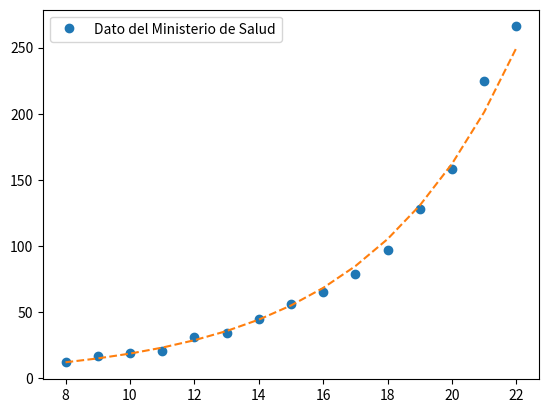

The matplotlib source for this figure:
import matplotlib.pyplot as plt
import numpy as np

x_data = np.array([ 8, 9, 10, 11, 12, 13, 14, 15, 16, 17, 18, 19, 20, 21, 22])
y_data = np.array([12, 17, 19, 21, 31, 34, 45, 56, 65, 79, 97, 128, 158, 225, 266])

log_y_data = np.log(y_data)

curve_fit = np.polyfit(x_data, log_y_data, 1)
#print(curve_fit)
#print(curve_fit[0])
#print(curve_fit[1])

#y = curve_fit[0]*x_data + curve_fit[1]
#plt.plot(x_data, log_y_data, "o")
#plt.plot(x_data, y)

z=np.exp(curve_fit[1])
b=curve_fit[0]
print(z)
print(b)

y =z*np.exp(b*x_data)

plt.plot(x_data, y_data, "o")
plt.legend(['Dato del Ministerio de Salud'])
plt.plot(x_data, y, "--")

plt.savefig('covid.png')

h = z * np.exp(b * 23)
print(h)
